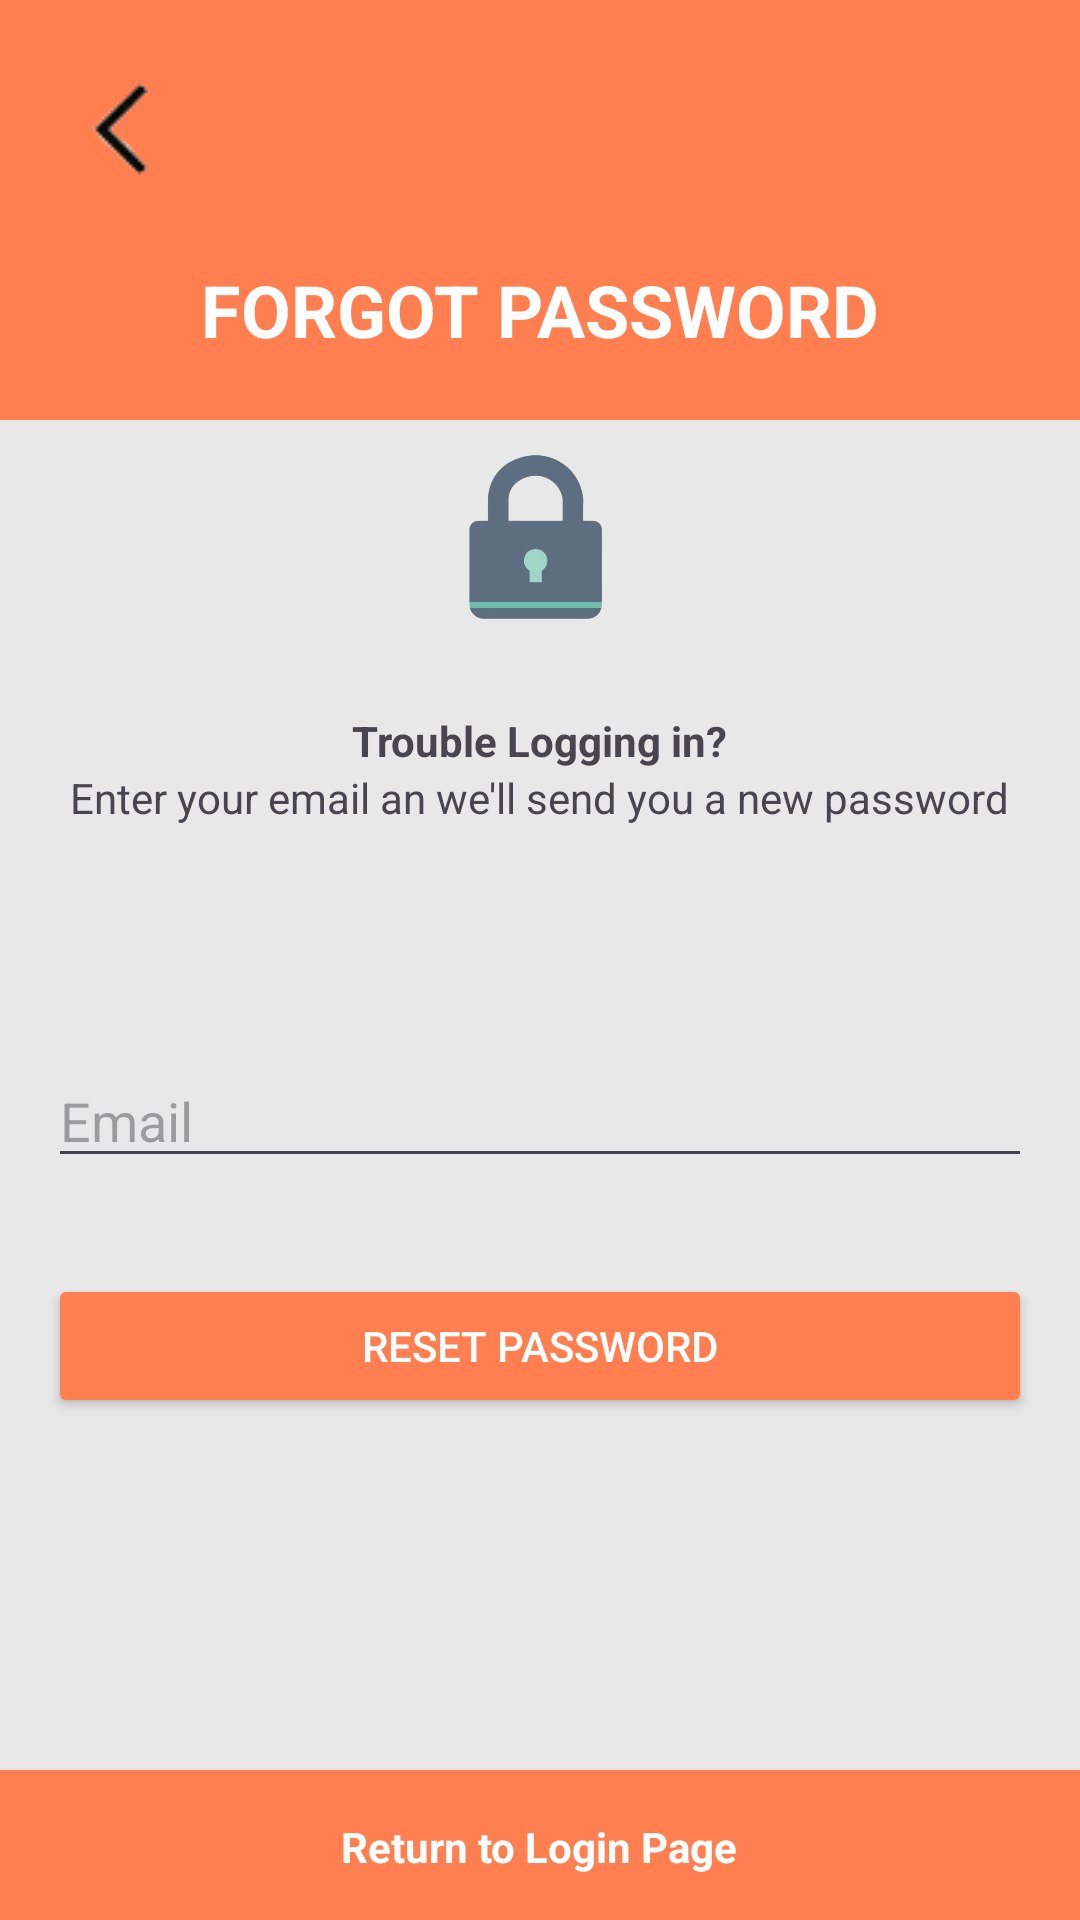

Reconstruct the res/layout file that produces this screen, plus the resources it refers to.
<!-- AndroidManifest.xml: application theme Theme.SpotVibe -->
<!-- res/layout/activity_forgotpassword.xml -->
<?xml version="1.0" encoding="utf-8"?>
<RelativeLayout
    xmlns:android="http://schemas.android.com/apk/res/android"
    xmlns:app="http://schemas.android.com/apk/res-auto"
    xmlns:tools="http://schemas.android.com/tools"
    android:layout_width="match_parent"
    android:layout_height="match_parent"
    tools:context=".ForgotPassword"
    android:background="@color/fondo">
    <View
        android:layout_width="match_parent"
        android:layout_height="140dp"
        android:layout_alignParentTop="true"
        android:background="@color/naranja"
        android:layout_marginBottom="20dp" />

    <View
        android:layout_width="match_parent"
        android:layout_height="50dp"
        android:layout_alignParentBottom="true"
        android:background="@color/naranja"
        />

    <ImageView
        android:id="@+id/back_icon"
        android:layout_width="wrap_content"
        android:layout_height="wrap_content"
        android:layout_alignParentTop="true"
        android:layout_marginStart="16dp"
        android:layout_marginTop="16dp"
        android:layout_marginEnd="16dp"
        android:layout_marginBottom="16dp"
        android:src="@drawable/ic_back" />


    <TextView
        android:id="@+id/tv_forgot_password"
        android:layout_width="wrap_content"
        android:layout_height="wrap_content"
        android:text="FORGOT PASSWORD"
        android:textColor="@color/white"
        android:textStyle="bold"
        android:textSize="24sp"
        android:layout_below="@id/back_icon"
    android:layout_centerHorizontal="true"/>

    <ImageView
        android:id="@+id/lock_icon"
        android:layout_width="wrap_content"
        android:layout_height="70dp"
        android:src="@drawable/ic_lock"
        android:layout_below="@id/tv_forgot_password"
        android:layout_centerHorizontal="true"
        android:layout_margin="24dp"/>

    <TextView
        android:id="@+id/tv_trouble_logging_in"
        android:layout_width="wrap_content"
        android:layout_height="wrap_content"
        android:text="Trouble Logging in?"
        android:textStyle="bold"
        android:layout_below="@id/lock_icon"
        android:layout_centerHorizontal="true"/>
    <TextView
        android:id="@+id/tv_instructions"
        android:layout_width="wrap_content"
        android:layout_height="wrap_content"
        android:text="Enter your email an we'll send you a new password"
        android:layout_below="@id/tv_trouble_logging_in"
        android:layout_marginBottom="60dp"
        android:layout_centerHorizontal="true"/>

    <EditText
        android:id="@+id/et_email"
        android:layout_width="match_parent"
        android:layout_height="wrap_content"
        android:hint="Email"
        android:layout_below="@id/tv_instructions"
        android:layout_margin="16dp"/>

    <Button
        android:id="@+id/btn_reset_password"
        android:layout_width="match_parent"
        android:layout_height="wrap_content"
        android:text="Reset Password"
        android:backgroundTint="@color/naranja"
        android:textColor="@color/white"
    android:layout_below="@id/et_email"
    android:layout_margin="16dp"/>

    <TextView
        android:id="@+id/tv_return_to_login"
        android:layout_width="wrap_content"
        android:layout_height="wrap_content"
        android:text="Return to Login Page"
        android:textColor="@color/white"
        android:textStyle="bold"
        android:layout_alignParentBottom="true"
        android:paddingBottom="15dp"
        android:layout_centerHorizontal="true"
        android:layout_marginTop="24dp"/>

</RelativeLayout>
<!-- resources referenced by this layout -->
<resources>
  <color name="fondo">#E8E8E8</color>
  <color name="naranja">#FF7F50</color>
  <color name="white">#FFFFFFFF</color>
  <!-- drawable ic_back: png bitmap (drawable, 838 bytes) -->
  <!-- drawable ic_lock: png bitmap (drawable, 35529 bytes) -->
  <style name="Theme.SpotVibe" parent="Base.Theme.SpotVibe" />
  <style name="Base.Theme.SpotVibe" parent="Theme.Material3.DayNight.NoActionBar">
          
          
      </style>
</resources>
